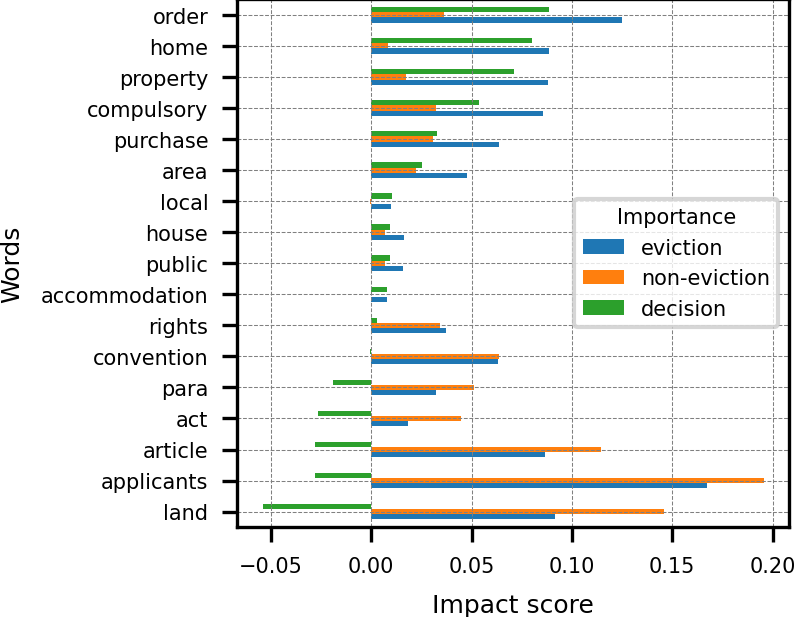

The table this chart was drawn from, first rows:
Words, eviction, non-eviction, decision
applicants, 0.1673, 0.1955, -0.02818
article, 0.08645, 0.1146, -0.02817
land, 0.09154, 0.1458, -0.05422
property, 0.0883, 0.01709, 0.07122
purchase, 0.06353, 0.0309, 0.03263
area, 0.04748, 0.02234, 0.02514
para, 0.03246, 0.05132, -0.01886
public, 0.01594, 0.006695, 0.009242
compulsory, 0.08567, 0.03224, 0.05343
accommodation, 0.007769, 3.617759086665179e-05, 0.007733
order, 0.1248, 0.03632, 0.08843
house, 0.01608, 0.006587, 0.009492
rights, 0.03733, 0.03431, 0.003021
convention, 0.06327, 0.06388, -0.0006145
local, 0.009866, -0.0004409, 0.01031
act, 0.01853, 0.04488, -0.02635
home, 0.08847, 0.00851, 0.07996
